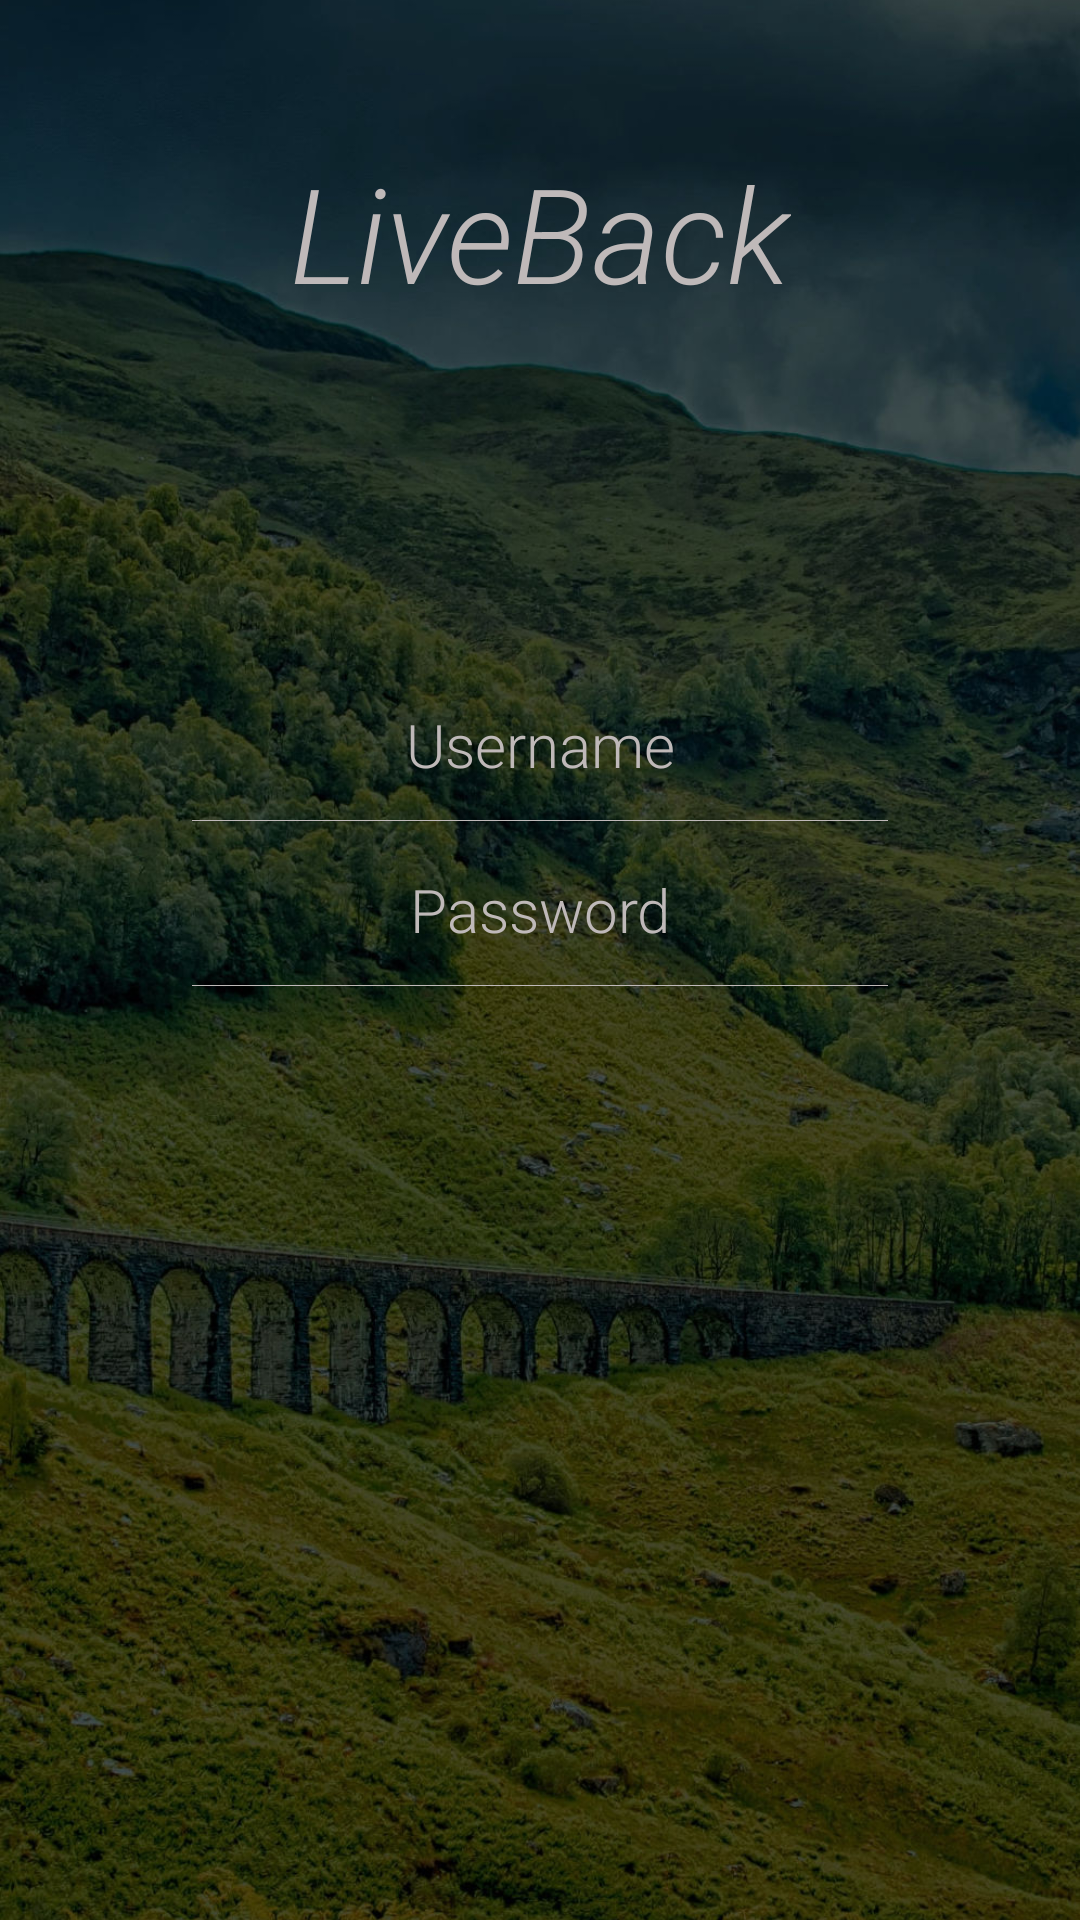

This screen was rendered from an Android layout file. Write that file and the resources it references.
<!-- AndroidManifest.xml: application theme AppTheme -->
<!-- res/layout/activity_login.xml -->
<?xml version="1.0" encoding="utf-8"?>
<android.support.constraint.ConstraintLayout xmlns:android="http://schemas.android.com/apk/res/android"
    xmlns:app="http://schemas.android.com/apk/res-auto"
    xmlns:tools="http://schemas.android.com/tools"
    android:layout_width="match_parent"
    android:layout_height="match_parent">

    <ImageView
        android:id="@+id/imageView"
        android:layout_width="0dp"
        android:layout_height="0dp"
        android:scaleType="centerCrop"
        app:layout_constraintBottom_toBottomOf="parent"
        app:layout_constraintEnd_toEndOf="parent"
        app:layout_constraintStart_toStartOf="parent"
        app:layout_constraintTop_toTopOf="parent"
        app:srcCompat="@drawable/bg_login" />

    <TextView
        android:id="@+id/login_text_appName"
        android:layout_width="wrap_content"
        android:layout_height="wrap_content"
        android:layout_marginTop="@dimen/spacing48"
        android:fontFamily="@string/font_family_light"
        android:text="@string/app_name"
        android:textColor="@color/lightGrey"
        android:textSize="44sp"
        android:textStyle="italic"
        app:layout_constraintEnd_toEndOf="parent"
        app:layout_constraintStart_toStartOf="parent"
        app:layout_constraintTop_toTopOf="parent" />

    <android.support.constraint.Guideline
        android:id="@+id/login_guide_left"
        android:layout_width="wrap_content"
        android:layout_height="wrap_content"
        android:orientation="vertical"
        app:layout_constraintGuide_begin="@dimen/spacing64" />

    <android.support.constraint.Guideline
        android:id="@+id/login_guide_right"
        android:layout_width="wrap_content"
        android:layout_height="wrap_content"
        android:orientation="vertical"
        app:layout_constraintGuide_end="@dimen/spacing64" />

    <EditText
        android:id="@+id/login_input_username"
        android:layout_width="0dp"
        android:layout_height="wrap_content"
        android:layout_marginTop="128dp"
        android:background="@drawable/line_edit_text"
        android:backgroundTint="@color/lightGrey"
        android:fontFamily="@string/font_family_light"
        android:hint="@string/username"
        android:inputType="textEmailAddress"
        android:textCursorDrawable="@null"
        android:paddingBottom="@dimen/spacing12"
        android:singleLine="true"
        android:textAlignment="center"
        android:textColor="@android:color/white"
        android:textColorHint="@color/lightGrey"
        android:textSize="@dimen/text20"
        app:layout_constraintEnd_toStartOf="@+id/login_guide_right"
        app:layout_constraintStart_toStartOf="@+id/login_guide_left"
        app:layout_constraintTop_toBottomOf="@+id/login_text_appName" />

    <EditText
        android:id="@+id/login_input_password"
        android:layout_width="0dp"
        android:layout_height="wrap_content"
        android:layout_marginTop="@dimen/spacing16"
        android:background="@drawable/line_edit_text"
        android:backgroundTint="@color/lightGrey"
        android:fontFamily="@string/font_family_light"
        android:hint="@string/password"
        android:inputType="textPassword"
        android:textCursorDrawable="@null"
        android:paddingBottom="@dimen/spacing12"
        android:singleLine="true"
        android:textAlignment="center"
        android:textColor="@android:color/white"
        android:textColorHint="@color/lightGrey"
        android:textSize="@dimen/text20"
        app:layout_constraintEnd_toStartOf="@+id/login_guide_right"
        app:layout_constraintStart_toStartOf="@+id/login_guide_left"
        app:layout_constraintTop_toBottomOf="@+id/login_input_username" />

</android.support.constraint.ConstraintLayout>
<!-- resources referenced by this layout -->
<resources>
  <color name="lightGrey">#bfb9b9</color>
  <dimen name="spacing12">12dp</dimen>
  <dimen name="spacing16">16dp</dimen>
  <dimen name="spacing48">48dp</dimen>
  <dimen name="spacing64">64dp</dimen>
  <dimen name="text20">20sp</dimen>
  <!-- drawable bg_login: jpg bitmap (drawable, 313386 bytes) -->
  <!-- drawable line_edit_text (drawable) -->
  <layer-list xmlns:android="http://schemas.android.com/apk/res/android">
      <item android:top="-2dp" android:right="-2dp" android:left="-2dp">
          <shape>
              <solid android:color="@android:color/transparent" />
              <stroke
                  android:width="0.1dp"
                  android:color="@color/lightGrey" />
          </shape>
      </item>
  
  </layer-list>
  <string name="app_name" translatable="false">LiveBack</string>
  <string name="font_family_light" translatable="false">sans-serif-light</string>
  <string name="password">Password</string>
  <string name="username">Username</string>
  <style name="AppTheme" parent="Theme.AppCompat.Light.DarkActionBar">
          
          <item name="colorPrimary">@color/colorPrimary</item>
          <item name="colorPrimaryDark">@color/colorPrimaryDark</item>
          <item name="colorAccent">@color/colorAccent</item>
      </style>
  <color name="colorPrimary">#424242</color>
  <color name="colorPrimaryDark">#000000</color>
  <color name="colorAccent">#00c853</color>
</resources>
